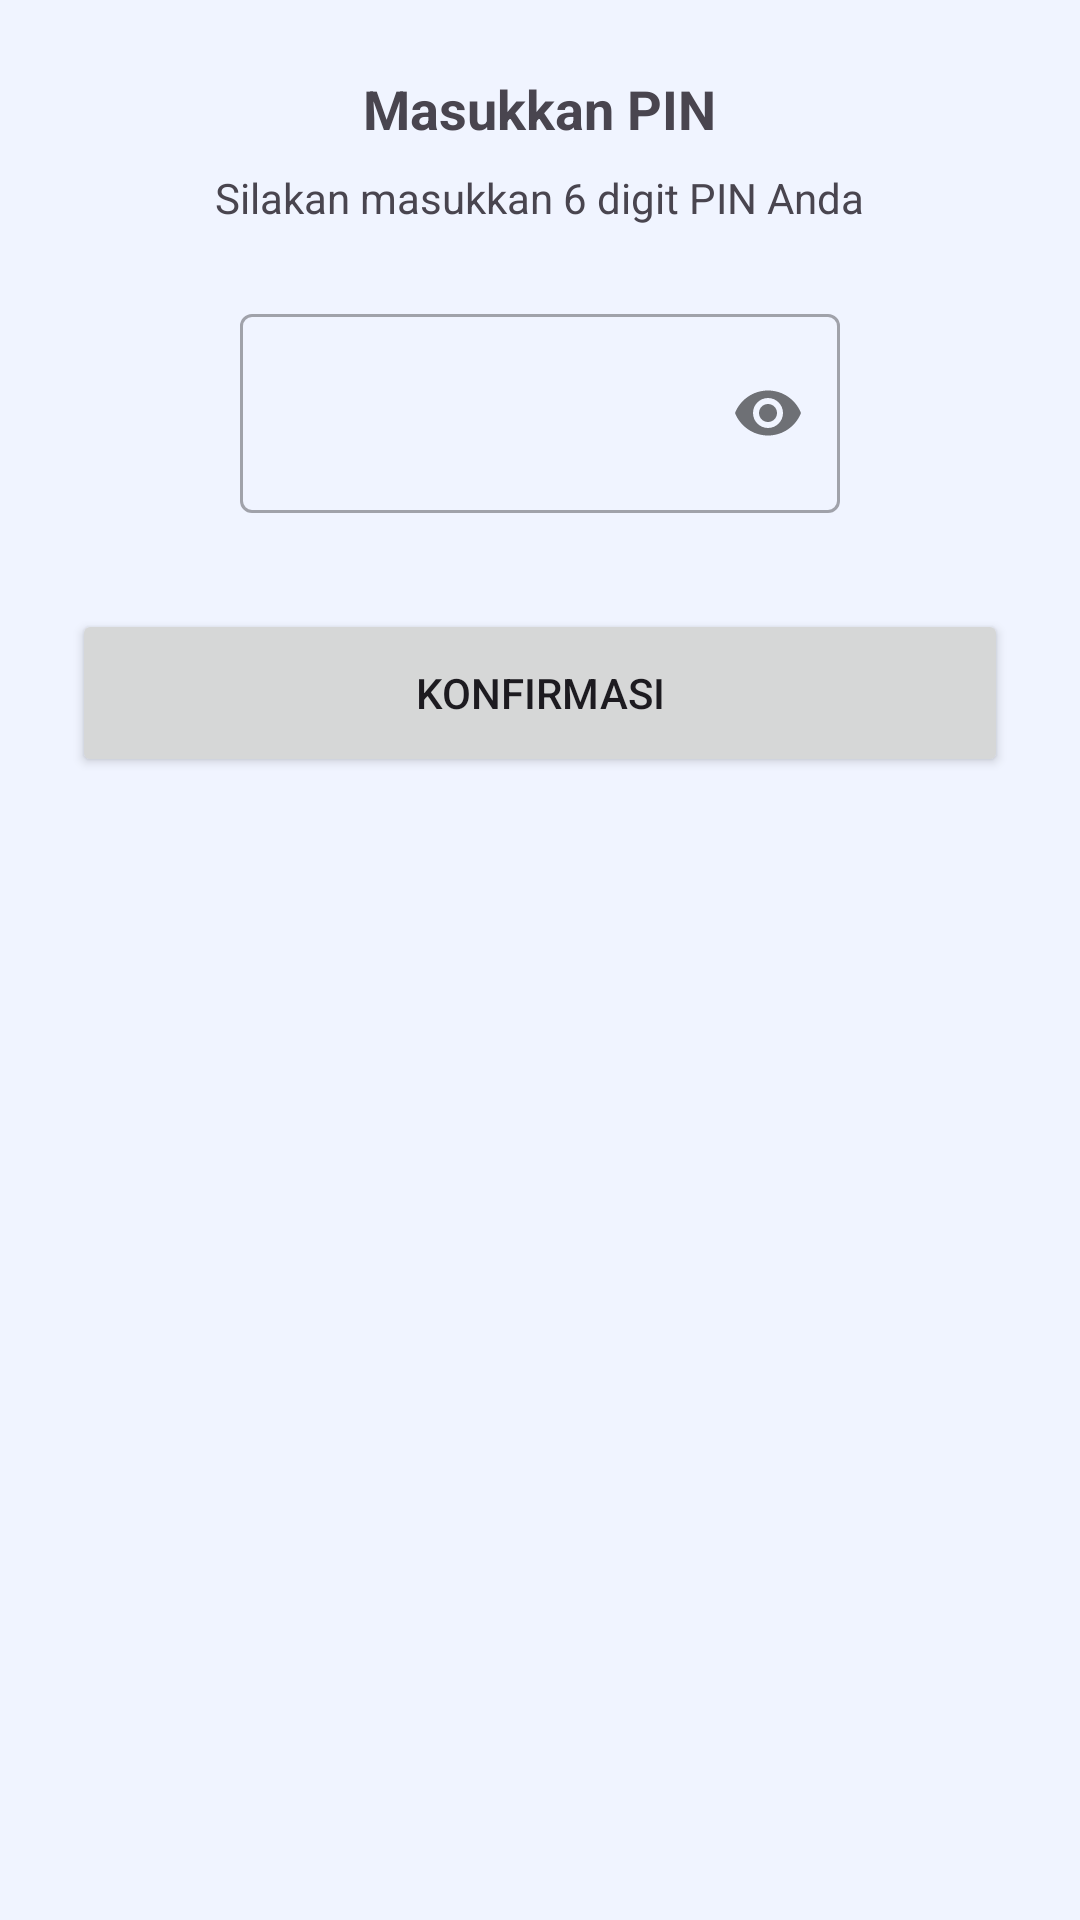

The Android layout XML behind this screen, and the referenced resources:
<!-- AndroidManifest.xml: application theme Theme.Banking -->
<!-- res/layout/fragment_pin_bottom_sheet.xml -->
<?xml version="1.0" encoding="utf-8"?>
<LinearLayout xmlns:android="http://schemas.android.com/apk/res/android"
    xmlns:app="http://schemas.android.com/apk/res-auto"
    android:layout_width="match_parent"
    android:layout_height="wrap_content"
    android:orientation="vertical"
    android:padding="24dp">

    <TextView
        android:layout_width="wrap_content"
        android:layout_height="wrap_content"
        android:layout_gravity="center"
        android:text="Masukkan PIN"
        android:textSize="18sp"
        android:textStyle="bold" />

    <TextView
        android:layout_width="wrap_content"
        android:layout_height="wrap_content"
        android:layout_gravity="center"
        android:layout_marginTop="8dp"
        android:text="Silakan masukkan 6 digit PIN Anda"
        android:textColor="?android:attr/textColorSecondary" />

    <com.google.android.material.textfield.TextInputLayout
        android:id="@+id/tilPin"
        style="@style/Widget.MaterialComponents.TextInputLayout.OutlinedBox"
        android:layout_width="200dp"
        android:layout_height="wrap_content"
        android:layout_gravity="center"
        android:layout_marginTop="24dp"
        app:passwordToggleEnabled="true">

        <com.google.android.material.textfield.TextInputEditText
            android:id="@+id/etPin"
            android:layout_width="match_parent"
            android:layout_height="wrap_content"
            android:gravity="center"
            android:inputType="numberPassword"
            android:letterSpacing="0.5"
            android:maxLength="6"
            android:textSize="24sp" />
    </com.google.android.material.textfield.TextInputLayout>

    <Button
        android:id="@+id/btnConfirmPin"
        android:layout_width="match_parent"
        android:layout_height="56dp"
        android:layout_marginTop="32dp"
        android:text="Konfirmasi" />

</LinearLayout>
<!-- resources referenced by this layout -->
<resources>
  <style name="Theme.Banking" parent="Base.Theme.Banking" />
  <style name="Base.Theme.Banking" parent="Theme.Material3.DayNight.NoActionBar">
          
          <item name="colorPrimary">@color/primary</item>
          <item name="colorOnPrimary">@color/on_primary</item>
          <item name="android:windowBackground">@color/app_background</item>
          <item name="colorSurface">@color/surface</item>
          <item name="colorSurfaceVariant">@color/surface_variant</item>
          <item name="android:statusBarColor">@color/primary</item>
          <item name="colorSecondaryContainer">@color/bottom_nav_indicator</item>
          <item name="colorOnSecondaryContainer">@color/primary</item>
          <item name="colorOutline">@color/outline</item>
  
          
          <item name="actionOverflowButtonStyle">@style/CustomOverflowStyle</item>
      </style>
  <color name="primary">#1E3A8A</color>
  <color name="on_primary">#FFFFFF</color>
  <color name="app_background">#F0F4FF</color>
  <color name="surface">#FFFFFF</color>
  <color name="surface_variant">#F3F4F6</color>
  <color name="bottom_nav_indicator">#1A1E3A8A</color>
  <color name="outline">#E5E7EB</color>
  <style name="CustomOverflowStyle" parent="Widget.AppCompat.ActionButton.Overflow">
          <item name="android:tint">@color/on_primary</item>
      </style>
</resources>
